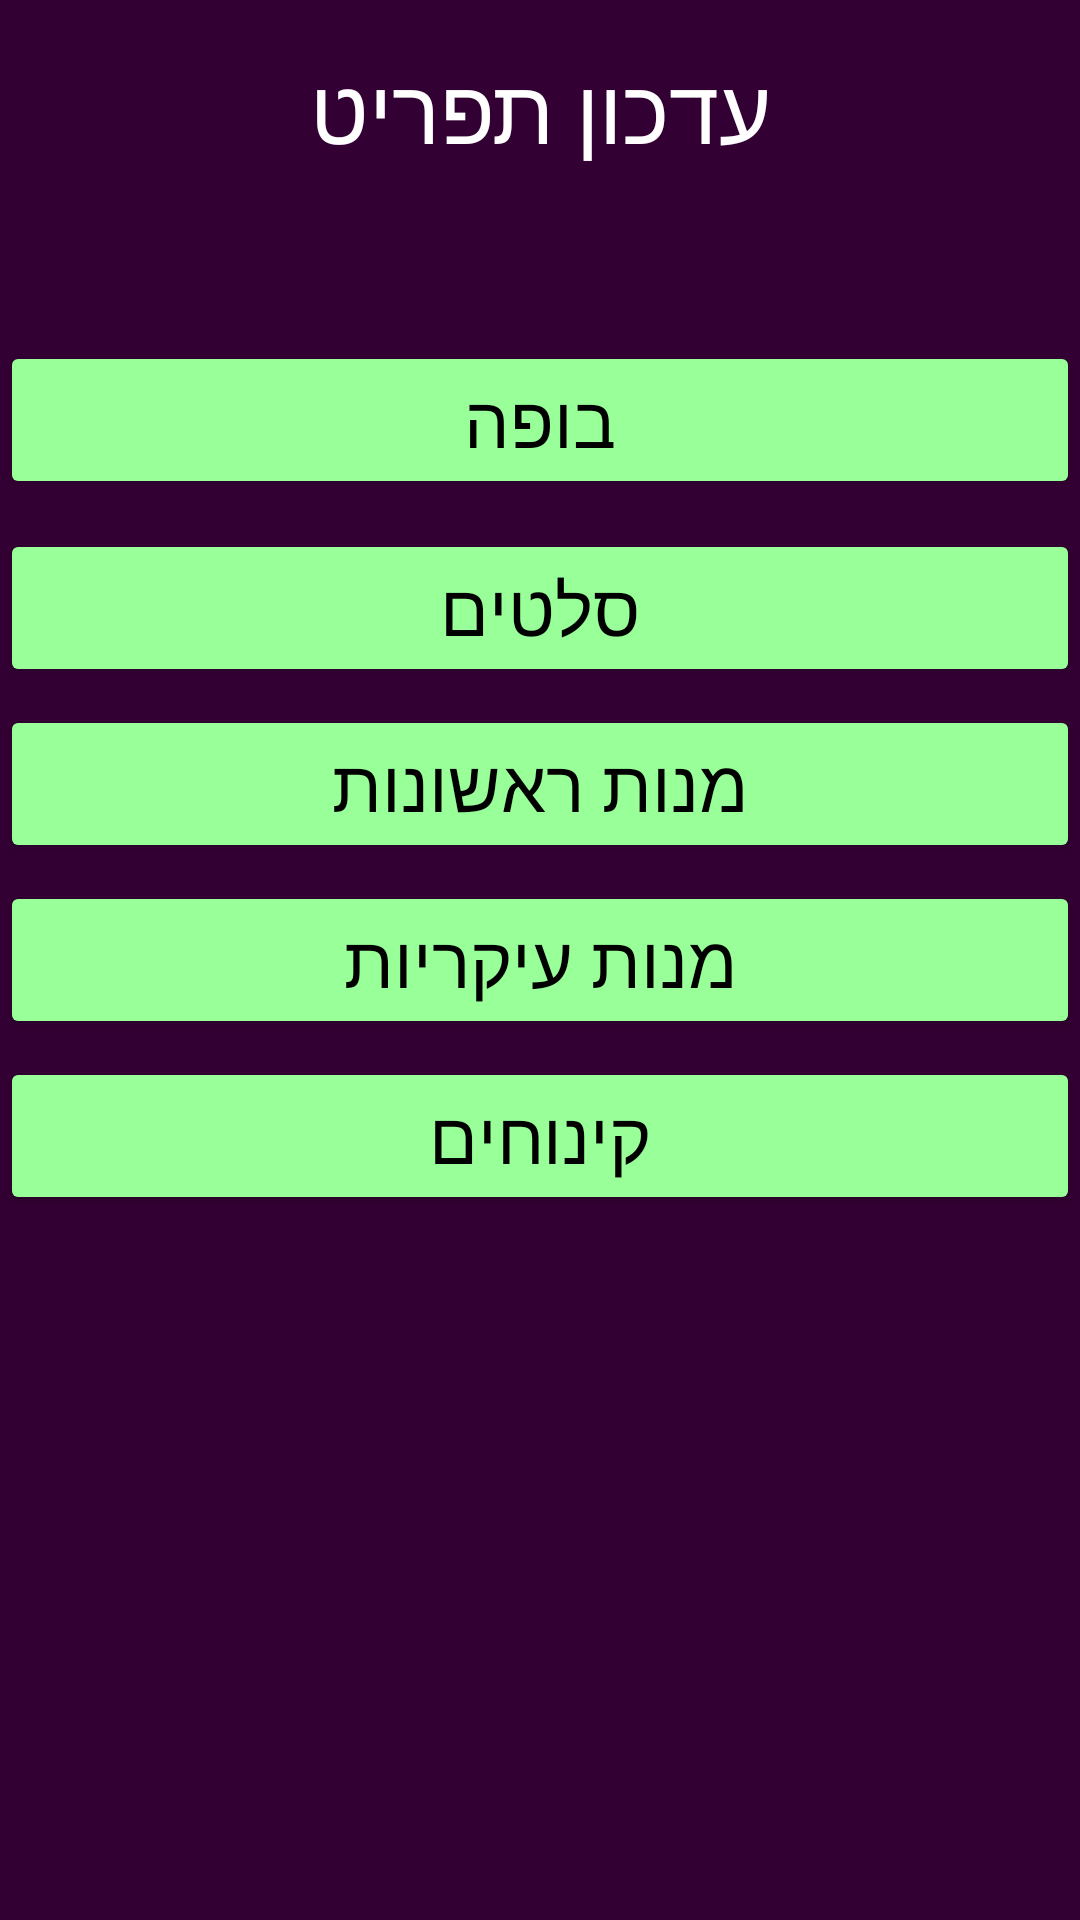

Reconstruct the res/layout file that produces this screen, plus the resources it refers to.
<!-- AndroidManifest.xml: application theme Theme.Planevent_Android_App -->
<!-- res/layout/activity_menu_edit.xml -->
<?xml version="1.0" encoding="utf-8"?>
<androidx.constraintlayout.widget.ConstraintLayout
    xmlns:android="http://schemas.android.com/apk/res/android"
    xmlns:tools="http://schemas.android.com/tools"
    xmlns:app="http://schemas.android.com/apk/res-auto"
    android:layout_width="match_parent"
    android:layout_height="match_parent"
    tools:context=".ui.edit.MenuEditActivity"
    android:background="@color/purple">

  <TextView
      android:text="עדכון תפריט"
      android:layout_width="wrap_content"
      android:layout_height="wrap_content"
      android:id="@+id/txtChooseMenuManag"
      android:textColor="@color/white"
      android:layout_marginStart="16dp"
      app:layout_constraintLeft_toLeftOf="parent"
      android:textSize="30sp"
      android:layout_marginLeft="16dp"
      android:layout_marginEnd="16dp"
      app:layout_constraintRight_toRightOf="parent"
      android:layout_marginRight="16dp"
      android:layout_marginTop="16dp"
      app:layout_constraintTop_toTopOf="parent" />


  <Button
      android:id="@+id/idBuffeManag"
      android:layout_width="match_parent"
      android:layout_height="wrap_content"
      android:backgroundTint="@color/green"
      android:textColor="@color/black"
      android:layout_marginTop="30dp"
      android:text="בופה"
      android:textSize="24sp"
      app:layout_constraintBottom_toBottomOf="parent"
      app:layout_constraintEnd_toEndOf="parent"
      app:layout_constraintStart_toStartOf="parent"
      app:layout_constraintTop_toTopOf="parent"
      app:layout_constraintVertical_bias="0.150"/>

  <Button
      android:id="@+id/idSaladsManag"
      android:layout_width="match_parent"
      android:layout_height="wrap_content"
      android:backgroundTint="@color/green"
      android:textColor="@color/black"
      android:text="סלטים"
      android:textSize="24sp"
      app:layout_constraintBottom_toBottomOf="parent"
      app:layout_constraintEnd_toEndOf="parent"
      app:layout_constraintStart_toStartOf="parent"
      app:layout_constraintTop_toTopOf="parent"
      app:layout_constraintVertical_bias="0.300" />

  <Button
      android:id="@+id/idFirstDishManag"
      android:layout_width="match_parent"
      android:layout_height="wrap_content"
      android:backgroundTint="@color/green"
      android:textColor="@color/black"
      android:text="מנות ראשונות"
      android:textSize="24sp"
      app:layout_constraintBottom_toBottomOf="parent"
      app:layout_constraintEnd_toEndOf="parent"
      app:layout_constraintStart_toStartOf="parent"
      app:layout_constraintTop_toTopOf="parent"
      app:layout_constraintVertical_bias="0.400" />

  <Button
      android:id="@+id/idSecondDishManag"
      android:layout_width="match_parent"
      android:layout_height="wrap_content"
      android:backgroundTint="@color/green"
      android:textColor="@color/black"
      android:text="מנות עיקריות"
      android:textSize="24sp"
      app:layout_constraintBottom_toBottomOf="parent"
      app:layout_constraintEnd_toEndOf="parent"
      app:layout_constraintStart_toStartOf="parent"
      app:layout_constraintTop_toTopOf="parent"
      app:layout_constraintVertical_bias="0.500" />


  <Button
      android:id="@+id/idDesertManag"
      android:layout_width="match_parent"
      android:layout_height="wrap_content"
      android:backgroundTint="@color/green"
      android:textColor="@color/black"
      android:text="קינוחים"
      android:textSize="24sp"
      app:layout_constraintBottom_toBottomOf="parent"
      app:layout_constraintEnd_toEndOf="parent"
      app:layout_constraintStart_toStartOf="parent"
      app:layout_constraintTop_toTopOf="parent"
      app:layout_constraintVertical_bias="0.600" />

  </androidx.constraintlayout.widget.ConstraintLayout>
<!-- resources referenced by this layout -->
<resources>
  <color name="black">#FF000000</color>
  <color name="green">#99FF99</color>
  <color name="purple">#330033</color>
  <color name="white">#FFFFFFFF</color>
  <style name="Theme.Planevent_Android_App" parent="Theme.MaterialComponents.DayNight.DarkActionBar">
          
          <item name="colorPrimary">@color/purple</item>
          <item name="colorPrimaryVariant">@color/purple</item>
          <item name="colorOnPrimary">@color/white</item>
          
          <item name="colorSecondary">@color/green</item>
          <item name="colorSecondaryVariant">@color/green</item>
          <item name="colorOnSecondary">@color/black</item>
          
          <item name="android:statusBarColor">?attr/colorPrimaryVariant</item>
          
      </style>
</resources>
